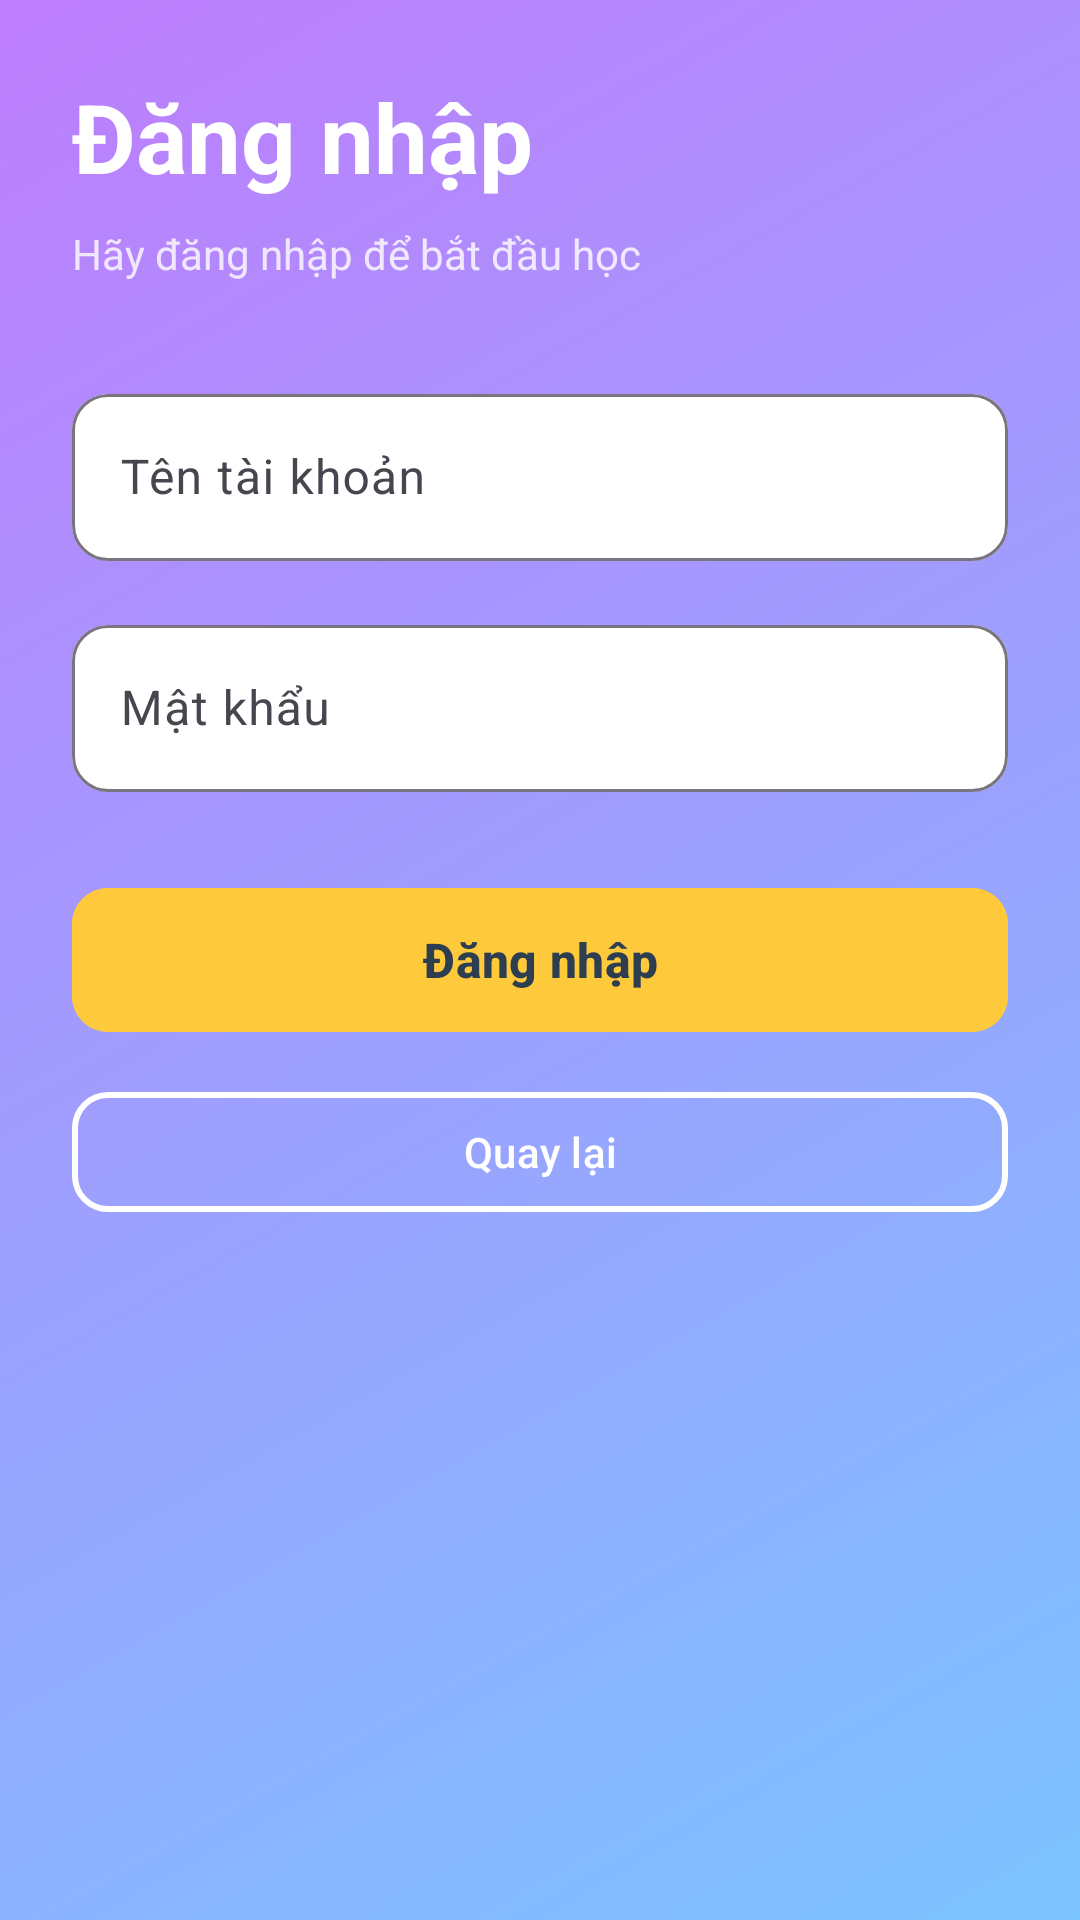

Here is an Android app screen rendered from its layout file. Give the layout XML and the strings, colors and styles it references.
<!-- AndroidManifest.xml: application theme Theme.TinyEnglish -->
<!-- res/layout/activity_login.xml -->
<?xml version="1.0" encoding="utf-8"?>
<ScrollView xmlns:android="http://schemas.android.com/apk/res/android"
    xmlns:app="http://schemas.android.com/apk/res-auto"
    android:layout_width="match_parent"
    android:layout_height="match_parent"
    android:background="@drawable/gradient_background">

    <LinearLayout
        android:layout_width="match_parent"
        android:layout_height="wrap_content"
        android:orientation="vertical"
        android:padding="24dp">

        <TextView
            android:layout_width="wrap_content"
            android:layout_height="wrap_content"
            android:text="@string/login_title"
            android:textSize="32sp"
            android:textStyle="bold"
            android:textColor="@color/white" />

        <TextView
            android:layout_width="wrap_content"
            android:layout_height="wrap_content"
            android:text="Hãy đăng nhập để bắt đầu học"
            android:textSize="14sp"
            android:textColor="@color/white"
            android:layout_marginTop="8dp"
            android:alpha="0.8" />

        <com.google.android.material.textfield.TextInputLayout
            android:layout_width="match_parent"
            android:layout_height="wrap_content"
            android:layout_marginTop="32dp"
            android:hint="@string/username"
            app:boxBackgroundColor="@color/white"
            app:boxCornerRadiusBottomEnd="12dp"
            app:boxCornerRadiusBottomStart="12dp"
            app:boxCornerRadiusTopEnd="12dp"
            app:boxCornerRadiusTopStart="12dp">

            <com.google.android.material.textfield.TextInputEditText
                android:id="@+id/usernameInput"
                android:layout_width="match_parent"
                android:layout_height="wrap_content"
                android:textColorHint="@color/text_light"
                android:textColor="@color/text_dark" />
        </com.google.android.material.textfield.TextInputLayout>

        <com.google.android.material.textfield.TextInputLayout
            android:layout_width="match_parent"
            android:layout_height="wrap_content"
            android:layout_marginTop="16dp"
            android:hint="@string/password"
            app:boxBackgroundColor="@color/white"
            app:boxCornerRadiusBottomEnd="12dp"
            app:boxCornerRadiusBottomStart="12dp"
            app:boxCornerRadiusTopEnd="12dp"
            app:boxCornerRadiusTopStart="12dp">

            <com.google.android.material.textfield.TextInputEditText
                android:id="@+id/passwordInput"
                android:layout_width="match_parent"
                android:layout_height="wrap_content"
                android:inputType="textPassword"
                android:textColorHint="@color/text_light"
                android:textColor="@color/text_dark" />
        </com.google.android.material.textfield.TextInputLayout>

        <com.google.android.material.button.MaterialButton
            android:id="@+id/loginActionButton"
            android:layout_width="match_parent"
            android:layout_height="56dp"
            android:layout_marginTop="28dp"
            android:text="@string/login"
            android:textSize="16sp"
            android:textStyle="bold"
            app:cornerRadius="12dp"
            android:backgroundTint="@color/accent_yellow"
            android:textColor="@color/text_dark" />

        <com.google.android.material.button.MaterialButton
            android:id="@+id/backButton"
            style="?attr/materialButtonOutlinedStyle"
            android:layout_width="match_parent"
            android:layout_height="48dp"
            android:layout_marginTop="12dp"
            android:text="@string/back_home"
            android:textSize="14sp"
            app:cornerRadius="12dp"
            android:textColor="@color/white"
            app:strokeColor="@color/white"
            app:strokeWidth="2dp" />
    </LinearLayout>
</ScrollView>
<!-- resources referenced by this layout -->
<resources>
  <color name="accent_yellow">#FFFFC93C</color>
  <color name="text_dark">#FF2C3E50</color>
  <color name="text_light">#FF7F8C8D</color>
  <color name="white">#FFFFFFFF</color>
  <!-- drawable gradient_background (drawable) -->
  <?xml version="1.0" encoding="utf-8"?>
  <shape xmlns:android="http://schemas.android.com/apk/res/android">
      <gradient
          android:startColor="@color/primary_light_blue"
          android:endColor="@color/accent_purple"
          android:angle="135" />
  </shape>
  <string name="back_home">Quay lại</string>
  <string name="login">Đăng nhập</string>
  <string name="login_title">Đăng nhập</string>
  <string name="password">Mật khẩu</string>
  <string name="username">Tên tài khoản</string>
  <style name="Theme.TinyEnglish" parent="Base.Theme.TinyEnglish" />
  <color name="primary_light_blue">#FF7BC3FF</color>
  <color name="accent_purple">#FFBE7DFD</color>
  <style name="Base.Theme.TinyEnglish" parent="Theme.Material3.DayNight.NoActionBar">
          <item name="colorPrimary">@color/primary_blue</item>
          <item name="colorSecondary">@color/accent_yellow</item>
          <item name="colorTertiary">@color/accent_pink</item>
      </style>
  <color name="primary_blue">#FF4A90E2</color>
  <color name="accent_pink">#FFFF6B9D</color>
</resources>
